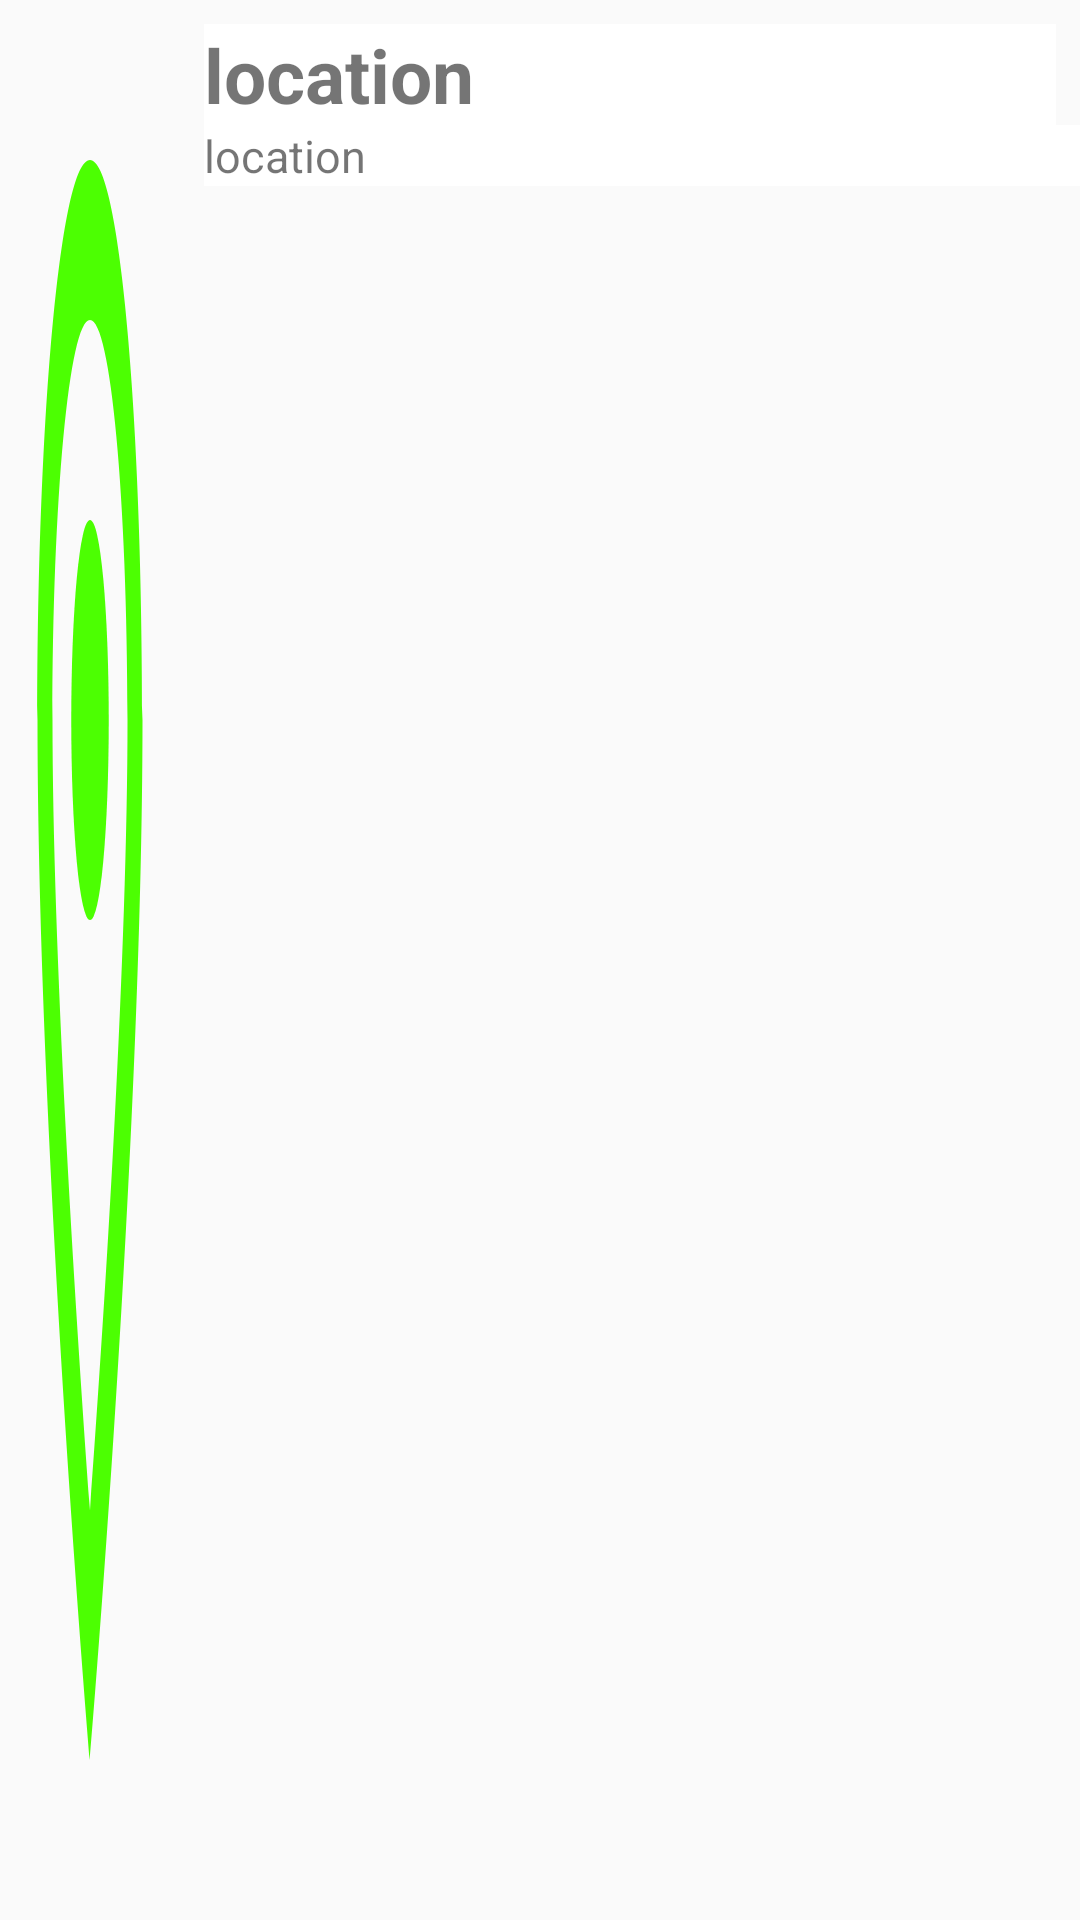

Layout XML and referenced resources for this Android screen:
<!-- AndroidManifest.xml: application theme Theme.KREW -->
<!-- res/layout/locationlist.xml -->
<?xml version="1.0" encoding="utf-8"?>
<LinearLayout xmlns:android="http://schemas.android.com/apk/res/android"
    xmlns:app="http://schemas.android.com/apk/res-auto"
    android:layout_width="match_parent"
    android:layout_height="wrap_content">

    <ImageView
        android:id="@+id/locationImg"
        android:layout_width="match_parent"
        android:layout_height="match_parent"
        android:layout_weight="5"
        android:background="@drawable/outline_location_on_24" />

    <LinearLayout
        android:layout_width="match_parent"
        android:layout_height="match_parent"
        android:layout_weight="1"
        android:orientation="vertical">

        <TextView
            android:id="@+id/recLocBigtitle"
            android:layout_width="match_parent"
            android:layout_height="wrap_content"
            android:layout_marginStart="8dp"
            android:layout_marginTop="8dp"
            android:layout_marginEnd="8dp"
            android:background="#FFF"
            android:text="location"
            android:textSize="25dp"
            android:textStyle="bold" />

        <TextView
            android:id="@+id/startDate"
            android:layout_width="match_parent"
            android:layout_height="wrap_content"
            android:layout_marginStart="8dp"
            android:background="#FFF"

            android:text="location"
            android:textSize="15dp" />
    </LinearLayout>

</LinearLayout>
<!-- resources referenced by this layout -->
<resources>
  <!-- drawable outline_location_on_24 (drawable) -->
  <vector android:height="24dp" android:tint="#4CFF02"
      android:viewportHeight="24" android:viewportWidth="24"
      android:width="24dp" xmlns:android="http://schemas.android.com/apk/res/android">
      <path android:fillColor="@android:color/white" android:pathData="M12,2C8.13,2 5,5.13 5,9c0,5.25 7,13 7,13s7,-7.75 7,-13c0,-3.87 -3.13,-7 -7,-7zM7,9c0,-2.76 2.24,-5 5,-5s5,2.24 5,5c0,2.88 -2.88,7.19 -5,9.88C9.92,16.21 7,11.85 7,9z"/>
      <path android:fillColor="@android:color/white" android:pathData="M12,9m-2.5,0a2.5,2.5 0,1 1,5 0a2.5,2.5 0,1 1,-5 0"/>
  </vector>
  <style name="Theme.KREW" parent="Theme.AppCompat.DayNight.NoActionBar">
          
          <item name="colorPrimary">@color/purple_500</item>
          <item name="colorPrimaryVariant">@color/purple_700</item>
          <item name="colorOnPrimary">@color/white</item>
          
          <item name="colorSecondary">@color/teal_200</item>
          <item name="colorSecondaryVariant">@color/teal_700</item>
          <item name="colorOnSecondary">@color/black</item>
          
          <item name="android:statusBarColor">@color/black</item>
          
      </style>
  <color name="purple_500">#FF6200EE</color>
  <color name="purple_700">#FF3700B3</color>
  <color name="white">#FFFFFFFF</color>
  <color name="teal_200">#FF03DAC5</color>
  <color name="teal_700">#FF018786</color>
  <color name="black">#FF000000</color>
</resources>
